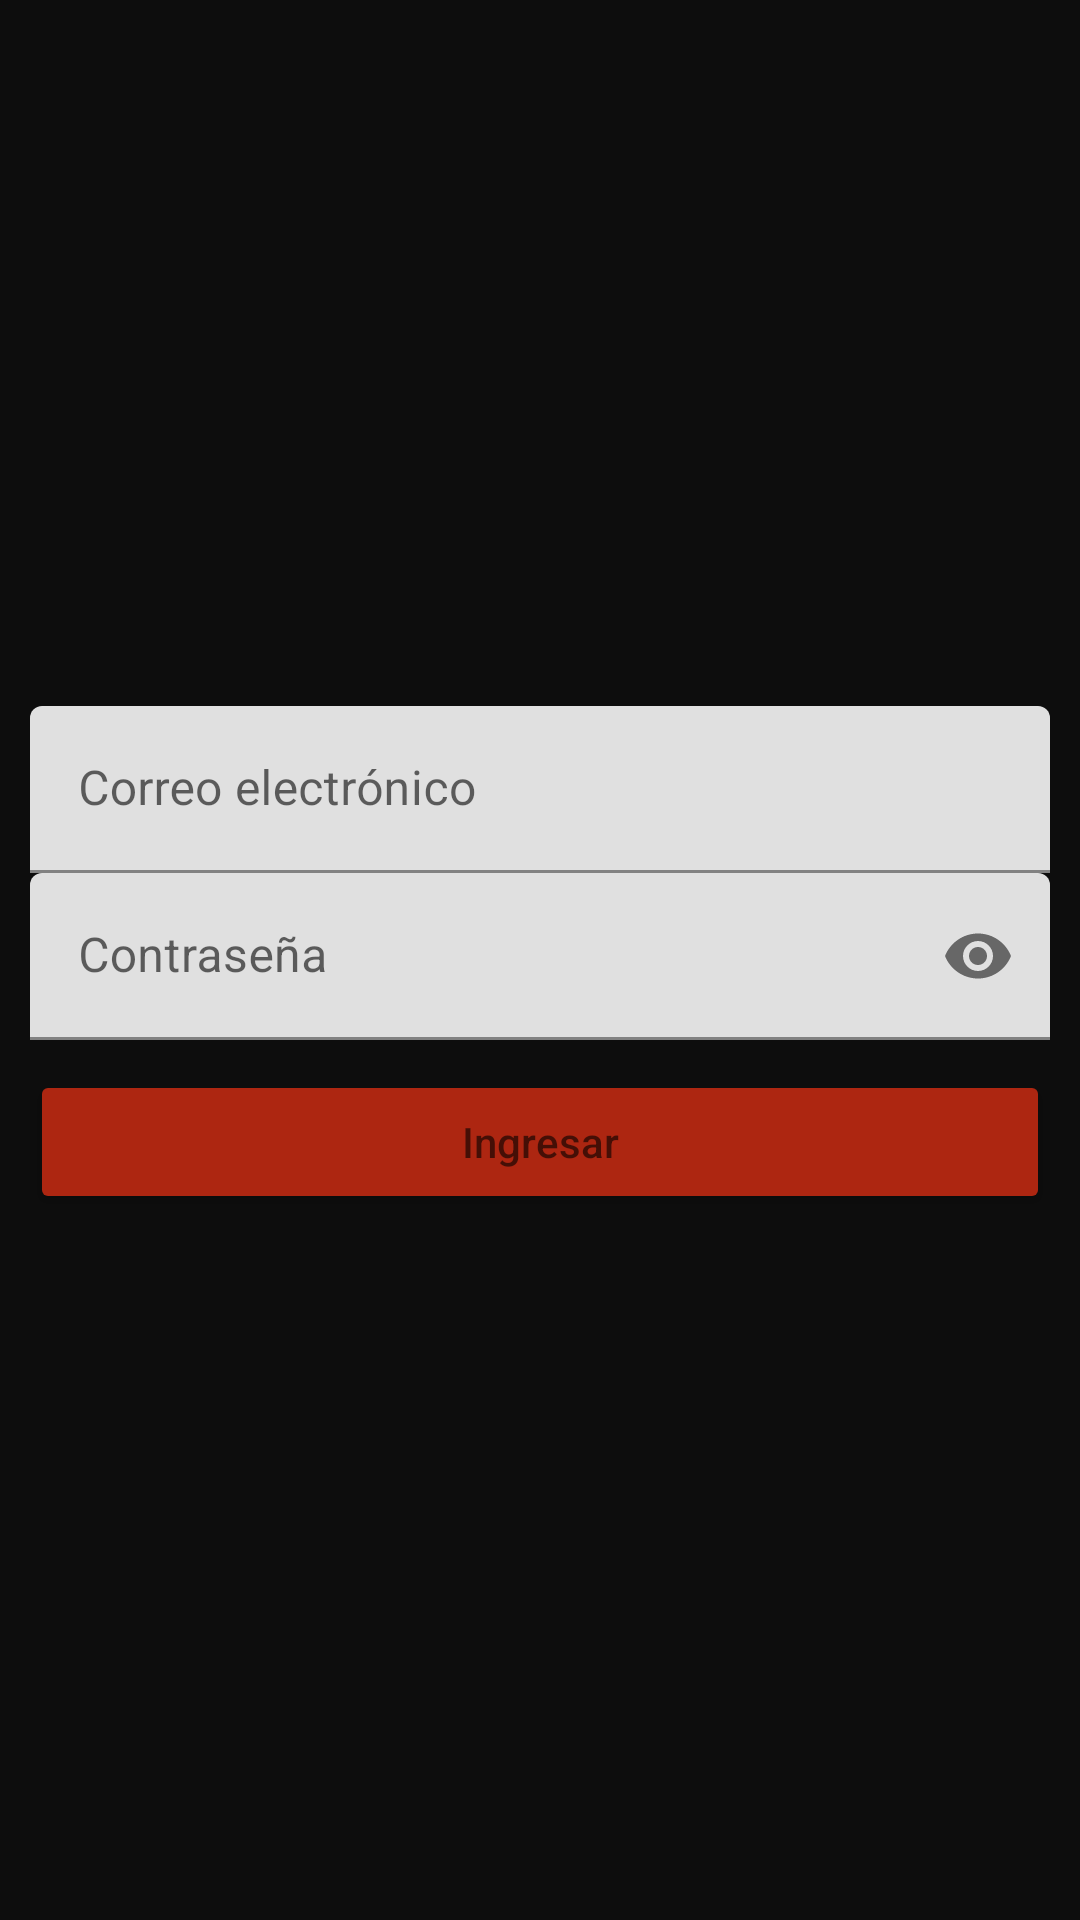

This screen was rendered from an Android layout file. Write that file and the resources it references.
<!-- AndroidManifest.xml: application theme Theme.JuegoZombies -->
<!-- res/layout/activity_login.xml -->
<?xml version="1.0" encoding="utf-8"?>
<RelativeLayout xmlns:android="http://schemas.android.com/apk/res/android"
    xmlns:tools="http://schemas.android.com/tools"
    android:layout_width="match_parent"
    android:layout_height="match_parent"
    xmlns:app="http://schemas.android.com/apk/res-auto"
    android:background="#0d0d0d"
    tools:context=".Login">

    <androidx.appcompat.widget.LinearLayoutCompat
        android:layout_width="match_parent"
        android:layout_height="match_parent"
        android:gravity="center"
        android:orientation="vertical"
        android:padding="10dp">

        
        <com.google.android.material.textfield.TextInputLayout
            android:layout_width="match_parent"
            android:layout_height="wrap_content">

            <EditText
                android:id="@+id/correoLogin"
                android:layout_width="match_parent"
                android:layout_height="wrap_content"
                android:hint="@string/correoLogin"
                android:importantForAutofill="no"
                android:inputType="textEmailAddress"
                tools:ignore="SpeakableTextPresentCheck" />
        </com.google.android.material.textfield.TextInputLayout>

        

        
        <com.google.android.material.textfield.TextInputLayout
            android:layout_width="match_parent"
            android:layout_height="wrap_content"
            app:passwordToggleEnabled="true"> 

            <EditText
                android:id="@+id/passLogin"
                android:layout_width="match_parent"
                android:layout_height="wrap_content"
                android:hint="@string/passLogin"
                android:importantForAutofill="no"
                android:inputType="textPassword"
                tools:ignore="SpeakableTextPresentCheck">
                

            </EditText>

        </com.google.android.material.textfield.TextInputLayout>

        <Button
            android:id="@+id/btnLogin"
            android:layout_width="match_parent"
            android:layout_height="wrap_content"
            android:layout_marginTop="10dp"
            android:backgroundTint="#AD2611"
            android:hint="@string/btnLogin"
            android:textColor="@color/white">
        </Button>
    </androidx.appcompat.widget.LinearLayoutCompat>

</RelativeLayout>
<!-- resources referenced by this layout -->
<resources>
  <color name="white">#FFFFFFFF</color>
  <string name="btnLogin">Ingresar</string>
  <string name="correoLogin">Correo electrónico</string>
  <string name="passLogin">Contraseña</string>
  <style name="Theme.JuegoZombies" parent="Theme.MaterialComponents.DayNight.NoActionBar">
          
          <item name="colorPrimary">@color/purple_500</item>
          <item name="colorPrimaryVariant">@color/purple_700</item>
          <item name="colorOnPrimary">@color/white</item>
          
          <item name="colorSecondary">@color/teal_200</item>
          <item name="colorSecondaryVariant">@color/teal_700</item>
          <item name="colorOnSecondary">@color/black</item>
          
          <item name="android:statusBarColor" tools:targetApi="l">?attr/colorPrimaryVariant</item>
          
      </style>
  <color name="purple_500">#FF6200EE</color>
  <color name="purple_700">#FF3700B3</color>
  <color name="teal_200">#FF03DAC5</color>
  <color name="teal_700">#FF018786</color>
  <color name="black">#FF000000</color>
</resources>
